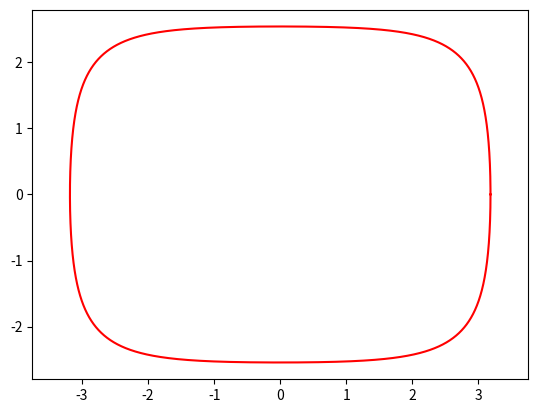

Recreate this plot in Python. (Note: this script raises an exception after producing the figure.)
import numpy as np
from scipy import integrate
from scipy.integrate import quad
from scipy import optimize
from scipy.interpolate import interp1d
import time
from matplotlib.path import Path
import matplotlib as mpl
import matplotlib.pyplot as plt
# from mpl_toolkits.mplot3d import Axes3D
# ax = plt.figure().add_subplot(111, projection='3d')


# generate the CCT path that is used in project-rat 


# calculate the area of the CCT former 
def polygon_area(vertices):
    n = len(vertices)
    area = 0.0
    for i in range(n):
        j = (i + 1) % n
        xi, yi = vertices[i]
        xj, yj = vertices[j]
        area += (xi * yj) - (xj * yi)
    return abs(area) / 2.0



# inner CCT former
rho  = 0.64
N = int(1e4)
theta_array = 2*np.pi*np.arange(N)/N

vertices_1 = []
for theta_temp in theta_array:
    z = rho*np.exp(1j*theta_temp)
    zeta = -z ** 3 + 0.5 * z + 2 / z # conformal mapping
    vertices_1.append([zeta.real, zeta.imag])
vertices_1 = np.array(vertices_1)

area_total = polygon_area(vertices_1)
print("Total area is:", area_total)
plt.plot(vertices_1[:, 0], vertices_1[:, 1], color="r")
plt.axis("equal")
plt.show()







pitch = 0.12 # the pitch of the CCT dipole coil
Amp1 = 0.9 # the amplitude of the CCT dipole coil
theta_array = np.linspace(-100*np.pi, 100*np.pi, 1+40*2000)
res = []
scalar_coeff_1 = 1/np.sqrt(area_total)  # normalize the former area to 1
for theta in theta_array:
    z = rho * np.exp(1j * theta)
    z_eta = (-z**3 + 0.5*z + 2/z)*scalar_coeff_1  # conformal mapping
    x_cor = z_eta.real + 3.2500
    y_cor = z_eta.imag
    z_cor = np.sin(1*theta)*Amp1 + pitch*(theta/2/np.pi)
    xyz_cor = np.array([x_cor, y_cor, z_cor])
    direction = np.array([3*rho**3*np.sin(3*theta)*scalar_coeff_1-0.5*rho*np.sin(theta)*scalar_coeff_1-2*np.sin(theta)/rho*scalar_coeff_1,\
                          -3*rho**3*np.cos(3*theta)*scalar_coeff_1+0.5*rho*np.cos(theta)*scalar_coeff_1-2*np.cos(theta)/rho*scalar_coeff_1,\
                          1*np.cos(1*theta)*Amp1+pitch*(1/2/np.pi)])
    direction = direction/np.linalg.norm(direction)
    norm_vec1 = [3*rho**3*np.cos(3*theta)-0.5*rho*np.cos(theta)+2*np.cos(theta)/rho,\
                3*rho**3*np.sin(3*theta)-0.5*rho*np.sin(theta)-2*np.sin(theta)/rho,\
                0]
    norm_vec1 = norm_vec1 / np.linalg.norm(norm_vec1)
    res.append(np.hstack((xyz_cor, direction, norm_vec1)))

res = np.array(res)

# from mpl_toolkits.mplot3d import Axes3D
#
# fig = plt.figure()
# ax = fig.add_subplot(111, projection='3d')
# ax.scatter(res[:, 0],res[:, 1], res[:, 2], c='r', marker='o')
# plt.show()

file_name = "./Rectangular_cross_one_turn/" +"level1.txt"
np.savetxt(file_name, res, delimiter="    ")




pitch = 0.12
Amp1 = -0.9
theta_array = np.linspace(-100*np.pi, 100*np.pi, 1+40*2000)
res = []
scalar_coeff_1 = 1.05/np.sqrt(area_total)  # normalize the former area to 1.05^2
for theta in theta_array:
    z = rho * np.exp(1j * theta)
    z_eta = (-z**3 + 0.5*z + 2/z)*scalar_coeff_1  # conformal mapping
    x_cor = z_eta.real + 3.2500
    y_cor = z_eta.imag
    z_cor = np.sin(1*theta)*Amp1 + pitch*(theta/2/np.pi)
    xyz_cor = np.array([x_cor, y_cor, z_cor])
    direction = np.array([3*rho**3*np.sin(3*theta)*scalar_coeff_1-0.5*rho*np.sin(theta)*scalar_coeff_1-2*np.sin(theta)/rho*scalar_coeff_1,\
                          -3*rho**3*np.cos(3*theta)*scalar_coeff_1+0.5*rho*np.cos(theta)*scalar_coeff_1-2*np.cos(theta)/rho*scalar_coeff_1,\
                          1*np.cos(1*theta)*Amp1+pitch*(1/2/np.pi)])
    direction = direction/np.linalg.norm(direction)
    norm_vec1 = [3*rho**3*np.cos(3*theta)-0.5*rho*np.cos(theta)+2*np.cos(theta)/rho,\
                3*rho**3*np.sin(3*theta)-0.5*rho*np.sin(theta)-2*np.sin(theta)/rho,\
                0]
    norm_vec1 = norm_vec1 / np.linalg.norm(norm_vec1)
    res.append(np.hstack((xyz_cor, direction, norm_vec1)))

res = np.array(res)

# from mpl_toolkits.mplot3d import Axes3D
#
# fig = plt.figure()
# ax = fig.add_subplot(111, projection='3d')
# ax.scatter(res[:, 0],res[:, 1], res[:, 2], c='r', marker='o')
# plt.show()

file_name = "./Rectangular_cross_one_turn/" +"level2.txt"
np.savetxt(file_name, res, delimiter="    ")
